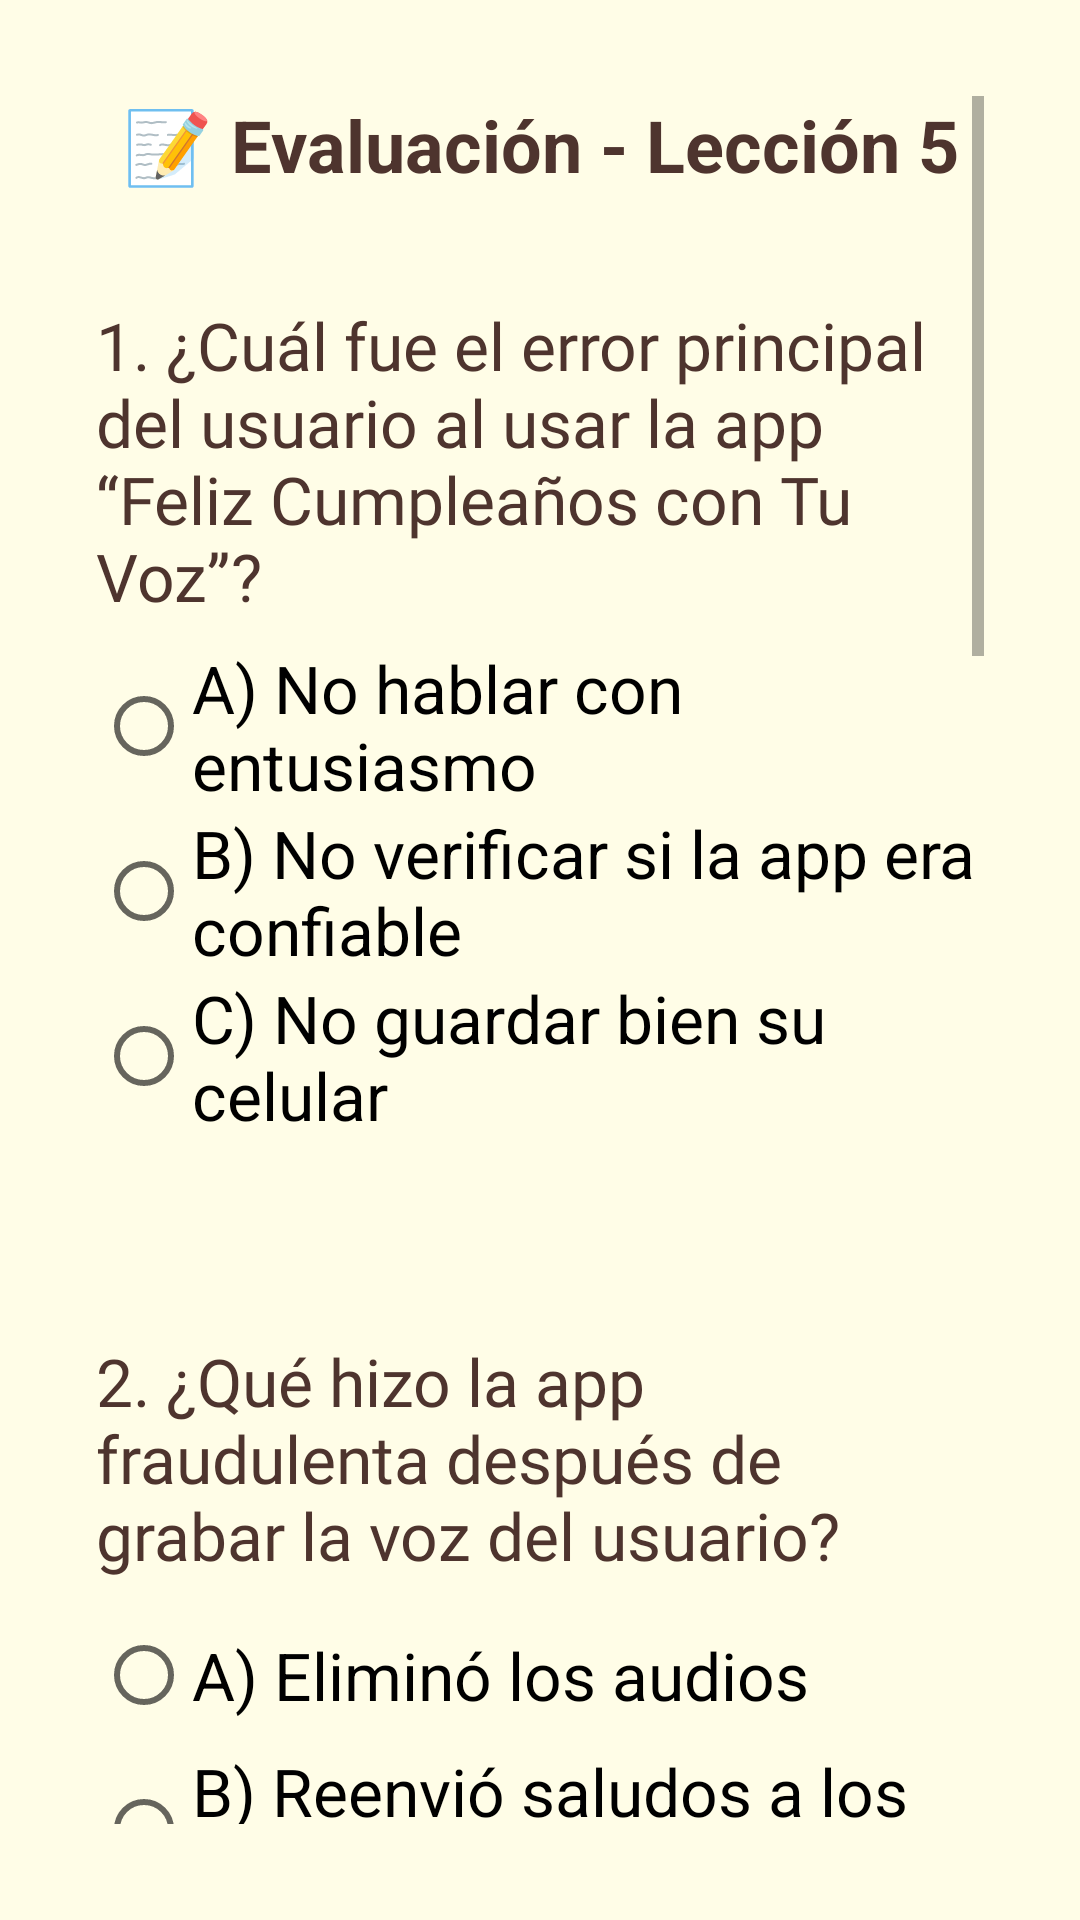

The Android layout XML behind this screen, and the referenced resources:
<!-- AndroidManifest.xml: application theme Theme.ClonacionVoz -->
<!-- res/layout/activity_evaluacion5.xml -->
<?xml version="1.0" encoding="utf-8"?>
<ScrollView xmlns:android="http://schemas.android.com/apk/res/android"
    android:id="@+id/scrollView"
    android:layout_width="match_parent"
    android:layout_height="match_parent"
    android:background="#FFFDE7"
    android:padding="32dp">

    <LinearLayout
        android:orientation="vertical"
        android:layout_width="match_parent"
        android:layout_height="wrap_content"
        android:gravity="center_horizontal">

        
        <TextView
            android:layout_width="match_parent"
            android:layout_height="wrap_content"
            android:text="📝 Evaluación - Lección 5"
            android:textSize="24sp"
            android:textStyle="bold"
            android:textColor="#4E342E"
            android:gravity="center"
            android:layout_marginBottom="36dp" />

        
        <TextView android:layout_width="match_parent" android:layout_height="wrap_content" android:text="1. ¿Cuál fue el error principal del usuario al usar la app “Feliz Cumpleaños con Tu Voz”?" android:textSize="22sp" android:textColor="#4E342E" android:layout_marginBottom="8dp" android:fontFamily="@font/nunito_extrabold" />
        <RadioGroup android:id="@+id/rgPregunta1" android:layout_width="match_parent" android:layout_height="wrap_content" android:orientation="vertical">
            <RadioButton android:id="@+id/rb1a" android:layout_width="wrap_content" android:layout_height="wrap_content" android:text="A) No hablar con entusiasmo" android:textSize="22sp" />
            <RadioButton android:id="@+id/rb1b" android:layout_width="wrap_content" android:layout_height="wrap_content" android:text="B) No verificar si la app era confiable" android:textSize="22sp" />
            <RadioButton android:id="@+id/rb1c" android:layout_width="wrap_content" android:layout_height="wrap_content" android:text="C) No guardar bien su celular" android:textSize="22sp" />
        </RadioGroup>
        <TextView android:id="@+id/feedback1" android:layout_width="match_parent" android:layout_height="wrap_content" android:text="" android:textSize="20sp" android:textColor="#006400" android:layout_marginTop="15dp" android:layout_marginBottom="24dp" />

        
        <TextView android:layout_width="match_parent" android:layout_height="wrap_content" android:text="2. ¿Qué hizo la app fraudulenta después de grabar la voz del usuario?" android:textSize="22sp" android:textColor="#4E342E" android:layout_marginBottom="8dp" android:fontFamily="@font/nunito_extrabold" />
        <RadioGroup android:id="@+id/rgPregunta2" android:layout_width="match_parent" android:layout_height="wrap_content" android:orientation="vertical">
            <RadioButton android:id="@+id/rb2a" android:layout_width="wrap_content" android:layout_height="wrap_content" android:text="A) Eliminó los audios" android:textSize="22sp" />
            <RadioButton android:id="@+id/rb2b" android:layout_width="wrap_content" android:layout_height="wrap_content" android:text="B) Reenvió saludos a los contactos" android:textSize="22sp" />
            <RadioButton android:id="@+id/rb2c" android:layout_width="wrap_content" android:layout_height="wrap_content" android:text="C) Guardó la voz y la usó para cometer fraudes" android:textSize="22sp" />
        </RadioGroup>
        <TextView android:id="@+id/feedback2" android:layout_width="match_parent" android:layout_height="wrap_content" android:text="" android:textSize="20sp" android:textColor="#006400" android:layout_marginTop="15dp" android:layout_marginBottom="24dp" />

        
        <TextView android:layout_width="match_parent" android:layout_height="wrap_content" android:text="3. ¿Qué se debe hacer antes de permitir que una app grabe la voz?" android:textSize="22sp" android:textColor="#4E342E" android:layout_marginBottom="8dp" android:fontFamily="@font/nunito_extrabold" />
        <RadioGroup android:id="@+id/rgPregunta3" android:layout_width="match_parent" android:layout_height="wrap_content" android:orientation="vertical">
            <RadioButton android:id="@+id/rb3a" android:layout_width="wrap_content" android:layout_height="wrap_content" android:text="A) Revisar si la app es confiable y tiene buenas opiniones" android:textSize="22sp" />
            <RadioButton android:id="@+id/rb3b" android:layout_width="wrap_content" android:layout_height="wrap_content" android:text="B) Presionar 'Aceptar' rápidamente" android:textSize="22sp" />
            <RadioButton android:id="@+id/rb3c" android:layout_width="wrap_content" android:layout_height="wrap_content" android:text="C) Confiar si la app tiene colores bonitos" android:textSize="22sp" />
        </RadioGroup>
        <TextView android:id="@+id/feedback3" android:layout_width="match_parent" android:layout_height="wrap_content" android:text="" android:textSize="20sp" android:textColor="#006400" android:layout_marginTop="15dp" android:layout_marginBottom="24dp" />

        
        <TextView android:layout_width="match_parent" android:layout_height="wrap_content" android:text="4. ¿Qué es una señal clara de que una app podría ser fraudulenta?" android:textSize="22sp" android:textColor="#4E342E" android:layout_marginBottom="8dp" android:fontFamily="@font/nunito_extrabold" />
        <RadioGroup android:id="@+id/rgPregunta4" android:layout_width="match_parent" android:layout_height="wrap_content" android:orientation="vertical">
            <RadioButton android:id="@+id/rb4a" android:layout_width="wrap_content" android:layout_height="wrap_content" android:text="A) Que tenga pocas descargas y pida permisos innecesarios" android:textSize="22sp" />
            <RadioButton android:id="@+id/rb4b" android:layout_width="wrap_content" android:layout_height="wrap_content" android:text="B) Que funcione muy rápido" android:textSize="22sp" />
            <RadioButton android:id="@+id/rb4c" android:layout_width="wrap_content" android:layout_height="wrap_content" android:text="C) Que tenga música de fondo" android:textSize="22sp" />
        </RadioGroup>
        <TextView android:id="@+id/feedback4" android:layout_width="match_parent" android:layout_height="wrap_content" android:text="" android:textSize="20sp" android:textColor="#006400" android:layout_marginTop="15dp" android:layout_marginBottom="24dp" />

        
        <TextView android:layout_width="match_parent" android:layout_height="wrap_content" android:text="5. ¿Qué podría haber evitado el fraude que sufrió el usuario?" android:textSize="22sp" android:textColor="#4E342E" android:layout_marginBottom="8dp" android:fontFamily="@font/nunito_extrabold" />
        <RadioGroup android:id="@+id/rgPregunta5" android:layout_width="match_parent" android:layout_height="wrap_content" android:orientation="vertical">
            <RadioButton android:id="@+id/rb5a" android:layout_width="wrap_content" android:layout_height="wrap_content" android:text="A) Tener más audios públicos en redes" android:textSize="22sp" />
            <RadioButton android:id="@+id/rb5b" android:layout_width="wrap_content" android:layout_height="wrap_content" android:text="B) Compartir la app con sus familiares" android:textSize="22sp" />
            <RadioButton android:id="@+id/rb5c" android:layout_width="wrap_content" android:layout_height="wrap_content" android:text="C) No instalar apps sin investigar" android:textSize="22sp" />
        </RadioGroup>
        <TextView android:id="@+id/feedback5" android:layout_width="match_parent" android:layout_height="wrap_content" android:text="" android:textSize="20sp" android:textColor="#006400" android:layout_marginTop="15dp" android:layout_marginBottom="40dp" />

        
        <Button
            android:id="@+id/btnFinalizar"
            android:layout_width="match_parent"
            android:layout_height="wrap_content"
            android:text="Finalizar evaluación"
            android:textSize="22sp"
            android:backgroundTint="#00796B"
            android:textColor="#FFFFFF"
            android:padding="20dp"
            android:layout_marginBottom="36dp" />

        
        <TextView
            android:id="@+id/tvResultado"
            android:layout_width="match_parent"
            android:layout_height="wrap_content"
            android:text=""
            android:textSize="22sp"
            android:textStyle="bold"
            android:textColor="#4E342E"
            android:layout_marginBottom="12dp" />

        
        <TextView
            android:id="@+id/tvProgresoGuardado"
            android:layout_width="match_parent"
            android:layout_height="wrap_content"
            android:text=""
            android:textSize="20sp"
            android:textColor="#555555"
            android:layout_marginBottom="16dp" />

        
        <ImageView
            android:id="@+id/imgRetroalimentacion"
            android:layout_width="match_parent"
            android:layout_height="200dp"
            android:layout_marginBottom="40dp"
            android:scaleType="fitCenter"
            android:visibility="gone" />

    </LinearLayout>
</ScrollView>
<!-- resources referenced by this layout -->
<resources>
  <style name="Theme.ClonacionVoz" parent="Theme.MaterialComponents.DayNight.NoActionBar">
          
          <item name="colorPrimary">#AED581</item>
          <item name="colorPrimaryDark">#9CCC65</item> 
  
          
          <item name="colorAccent">#FFCC80</item>
  
          
          <item name="android:windowBackground">#FFF8E1</item>
  
          
          <item name="android:textColorPrimary">#3E2723</item>
  
          
          <item name="android:fontFamily">sans-serif</item>
      </style>
</resources>
